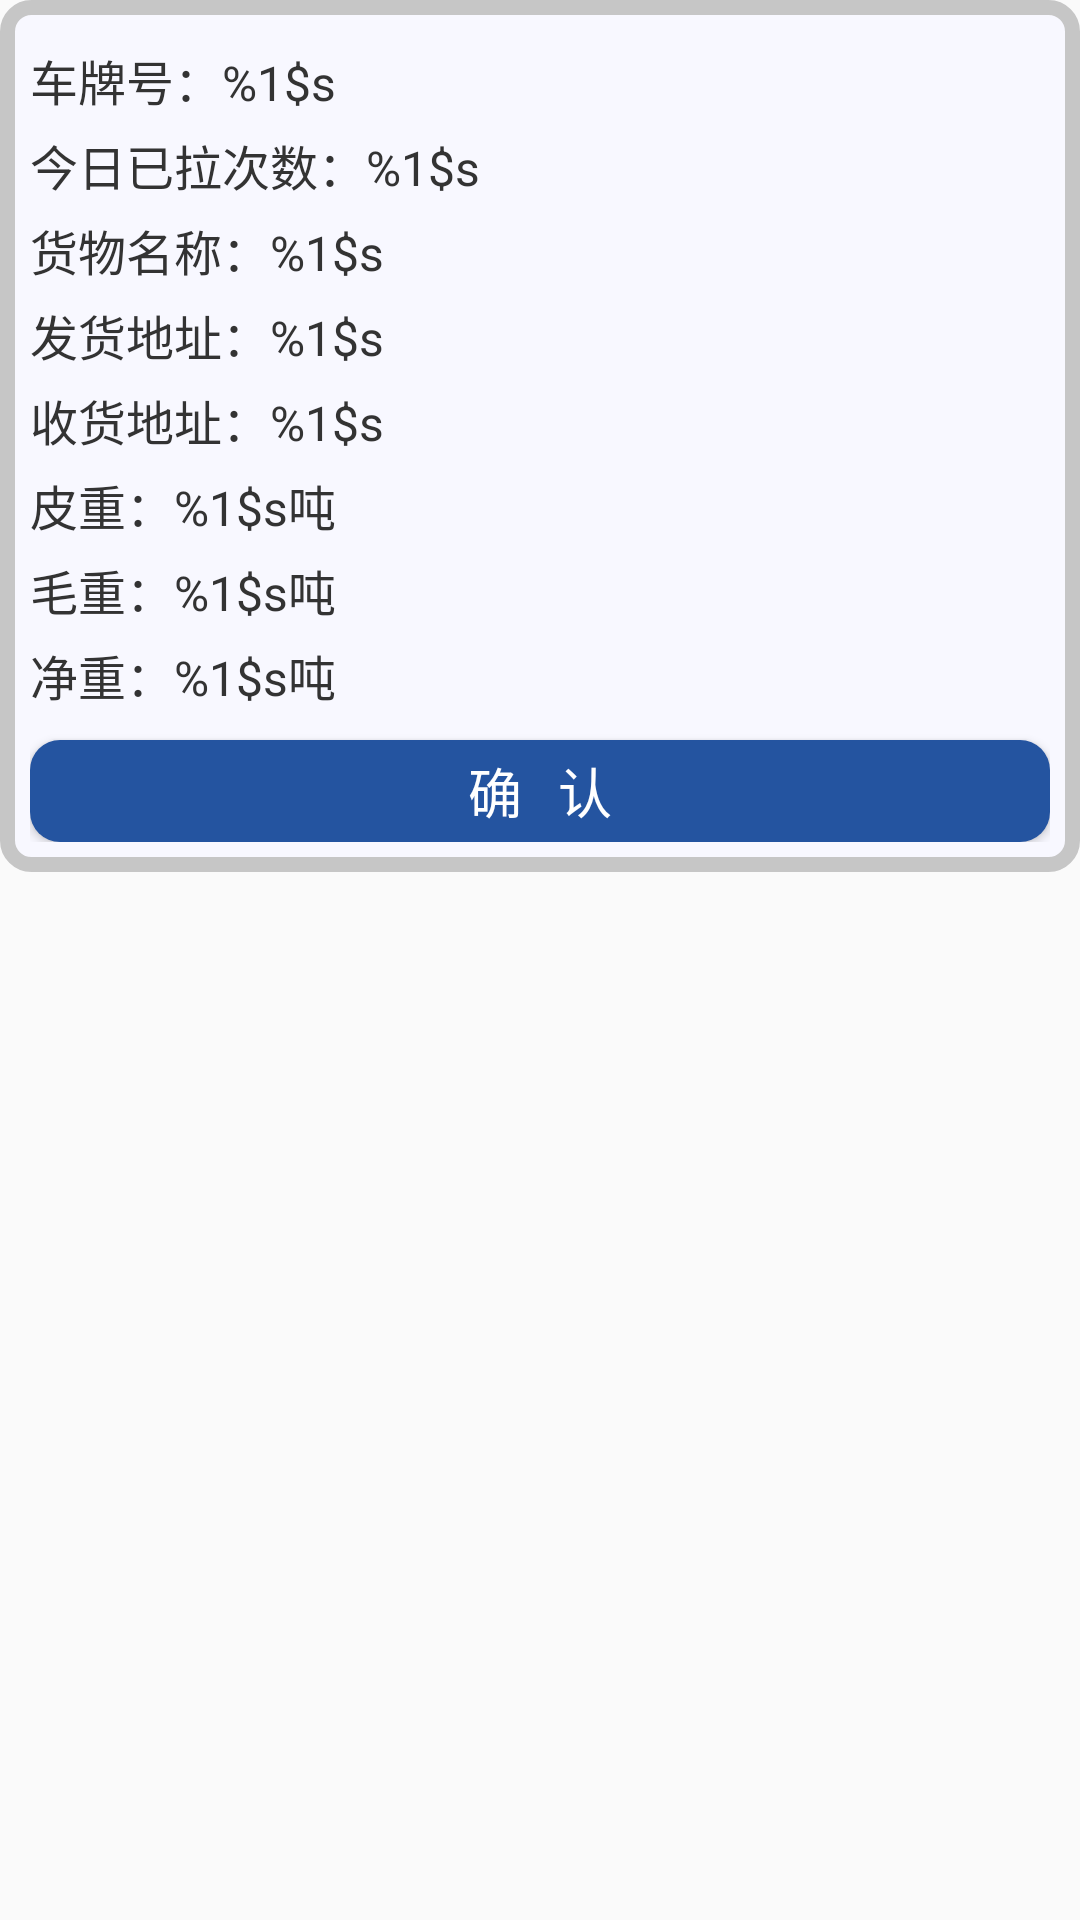

Here is an Android app screen rendered from its layout file. Give the layout XML and the strings, colors and styles it references.
<!-- AndroidManifest.xml: application theme AppTheme -->
<!-- res/layout/adapter_activityscanresult_item.xml -->
<?xml version="1.0" encoding="utf-8"?>
<androidx.constraintlayout.widget.ConstraintLayout xmlns:android="http://schemas.android.com/apk/res/android"
    xmlns:app="http://schemas.android.com/apk/res-auto"
    xmlns:tools="http://schemas.android.com/tools"
    android:layout_width="match_parent"
    android:layout_height="wrap_content"
    android:layout_margin="@dimen/dp10"
    android:orientation="vertical"
    tools:ignore="MissingConstraints">

    <androidx.constraintlayout.widget.ConstraintLayout
        android:layout_width="match_parent"
        android:layout_height="wrap_content"
        android:background="@drawable/item_wireframe_bg"
        android:padding="@dimen/dp10">

        <Button
            android:id="@+id/adapter_activityscanresult_item_btn_confirm"
            android:layout_width="match_parent"
            android:layout_height="@dimen/dp34"
            android:layout_marginTop="@dimen/dp10"
            android:background="@drawable/blue_btn_bg"
            android:text="@string/confirm"
            android:textColor="@android:color/white"
            android:textSize="@dimen/sp18"
            app:layout_constraintTop_toBottomOf="@id/adapter_activityscanresult_item_tv_netweight" />

        <TextView
            android:id="@+id/adapter_activityscanresult_item_tv_todayfinishtime"
            android:layout_width="match_parent"
            android:layout_height="wrap_content"
            android:layout_marginTop="@dimen/dp5"
            android:text="@string/TodayFinishTime"
            android:textColor="@color/Title_Color"
            android:textSize="@dimen/sp16"
            app:layout_constraintTop_toBottomOf="@id/adapter_activityscanresult_item_tv_platenumber" />

        <TextView
            android:id="@+id/adapter_activityscanresult_item_tv_goodsname"
            android:layout_width="match_parent"
            android:layout_height="wrap_content"
            android:layout_marginTop="@dimen/dp5"
            android:text="@string/GoodsName"
            android:textColor="@color/Title_Color"
            android:textSize="@dimen/sp16"
            app:layout_constraintTop_toBottomOf="@id/adapter_activityscanresult_item_tv_todayfinishtime" />

        <TextView
            android:id="@+id/adapter_activityscanresult_item_tv_deliveryaddress"
            android:layout_width="match_parent"
            android:layout_height="wrap_content"
            android:layout_marginTop="@dimen/dp5"
            android:ellipsize="marquee"
            android:focusable="true"
            android:marqueeRepeatLimit="marquee_forever"
            android:scrollHorizontally="true"
            android:singleLine="true"
            android:text="@string/DeliveryAddress"
            android:textColor="@color/Title_Color"
            android:textSize="@dimen/sp16"
            app:layout_constraintTop_toBottomOf="@id/adapter_activityscanresult_item_tv_goodsname" />

        <TextView
            android:id="@+id/adapter_activityscanresult_item_tv_receivingaddress"
            android:layout_width="match_parent"
            android:layout_height="wrap_content"
            android:layout_marginTop="@dimen/dp5"
            android:ellipsize="marquee"
            android:focusable="true"
            android:marqueeRepeatLimit="marquee_forever"
            android:scrollHorizontally="true"
            android:singleLine="true"
            android:text="@string/ReceivingAddress"
            android:textColor="@color/Title_Color"
            android:textSize="@dimen/sp16"
            app:layout_constraintTop_toBottomOf="@id/adapter_activityscanresult_item_tv_deliveryaddress" />

        <TextView
            android:id="@+id/adapter_activityscanresult_item_tv_tareweight"
            android:layout_width="match_parent"
            android:layout_height="wrap_content"
            android:layout_marginTop="@dimen/dp5"
            android:text="@string/TareWeight"
            android:textColor="@color/Title_Color"
            android:textSize="@dimen/sp16"
            app:layout_constraintTop_toBottomOf="@id/adapter_activityscanresult_item_tv_receivingaddress" />

        <TextView
            android:id="@+id/adapter_activityscanresult_item_tv_grossweight"
            android:layout_width="match_parent"
            android:layout_height="wrap_content"
            android:layout_marginTop="@dimen/dp5"
            android:text="@string/GrossWeight"
            android:textColor="@color/Title_Color"
            android:textSize="@dimen/sp16"
            app:layout_constraintTop_toBottomOf="@id/adapter_activityscanresult_item_tv_tareweight" />

        <TextView
            android:id="@+id/adapter_activityscanresult_item_tv_netweight"
            android:layout_width="match_parent"
            android:layout_height="wrap_content"
            android:layout_marginTop="@dimen/dp5"
            android:text="@string/NetWeight"
            android:textColor="@color/Title_Color"
            android:textSize="@dimen/sp16"
            app:layout_constraintTop_toBottomOf="@id/adapter_activityscanresult_item_tv_grossweight" />

        <TextView
            android:id="@+id/adapter_activityscanresult_item_tv_platenumber"
            android:layout_width="match_parent"
            android:layout_height="wrap_content"
            android:layout_marginTop="@dimen/dp5"
            android:text="@string/PlateNumber"
            android:textColor="@color/Title_Color"
            android:textSize="@dimen/sp16"
            app:layout_constraintTop_toTopOf="parent" />

    </androidx.constraintlayout.widget.ConstraintLayout>


</androidx.constraintlayout.widget.ConstraintLayout>
<!-- resources referenced by this layout -->
<resources>
  <color name="Title_Color">#333333</color>
  <dimen name="dp10">10dp</dimen>
  <dimen name="dp34">34dp</dimen>
  <dimen name="dp5">5dp</dimen>
  <dimen name="sp16">16sp</dimen>
  <dimen name="sp18">18sp</dimen>
  <!-- drawable blue_btn_bg (drawable) -->
  <?xml version="1.0" encoding="utf-8"?>
  <selector xmlns:android="http://schemas.android.com/apk/res/android">
      <item android:state_pressed="false">
          <shape android:shape="rectangle">
              
              <corners android:radius="10dp" />
              
              
              <solid android:color="@color/Blue_Default" />
          </shape>
      </item>
      <item android:state_pressed="true">
          <shape android:shape="rectangle">
              <corners android:radius="10dp" />
              <solid android:color="@color/Blue_Press" />
          </shape>
      </item>
  </selector>
  <!-- drawable item_wireframe_bg (drawable) -->
  <?xml version="1.0" encoding="utf-8"?>
  <shape xmlns:android="http://schemas.android.com/apk/res/android">
      
      <corners android:radius="8dp" />
      
      <solid android:color="@color/Item_Bg_Color" />
      
      <stroke
          android:width="5dp"
          android:color="@color/Et_Box_Color"></stroke>
  </shape>
  <string name="DeliveryAddress">发货地址：%1$s</string>
  <string name="GoodsName">货物名称：%1$s</string>
  <string name="GrossWeight">毛重：%1$s吨</string>
  <string name="NetWeight">净重：%1$s吨</string>
  <string name="PlateNumber">车牌号：%1$s</string>
  <string name="ReceivingAddress">收货地址：%1$s</string>
  <string name="TareWeight">皮重：%1$s吨</string>
  <string name="TodayFinishTime">今日已拉次数：%1$s</string>
  <string name="confirm">确   认</string>
  <style name="AppTheme" parent="Theme.AppCompat.Light.DarkActionBar">
          
          <item name="colorPrimary">@color/colorPrimary</item>
          <item name="colorPrimaryDark">@color/colorPrimaryDark</item>
          <item name="colorAccent">@color/colorAccent</item>
      </style>
  <color name="Blue_Default">#2454A0</color>
  <color name="Blue_Press">#1e90ff</color>
  <color name="Item_Bg_Color">#f8f8ff</color>
  <color name="Et_Box_Color">#C6C6C6</color>
  <color name="colorPrimary">#008577</color>
  <color name="colorPrimaryDark">#00574B</color>
  <color name="colorAccent">#989898</color>
</resources>
